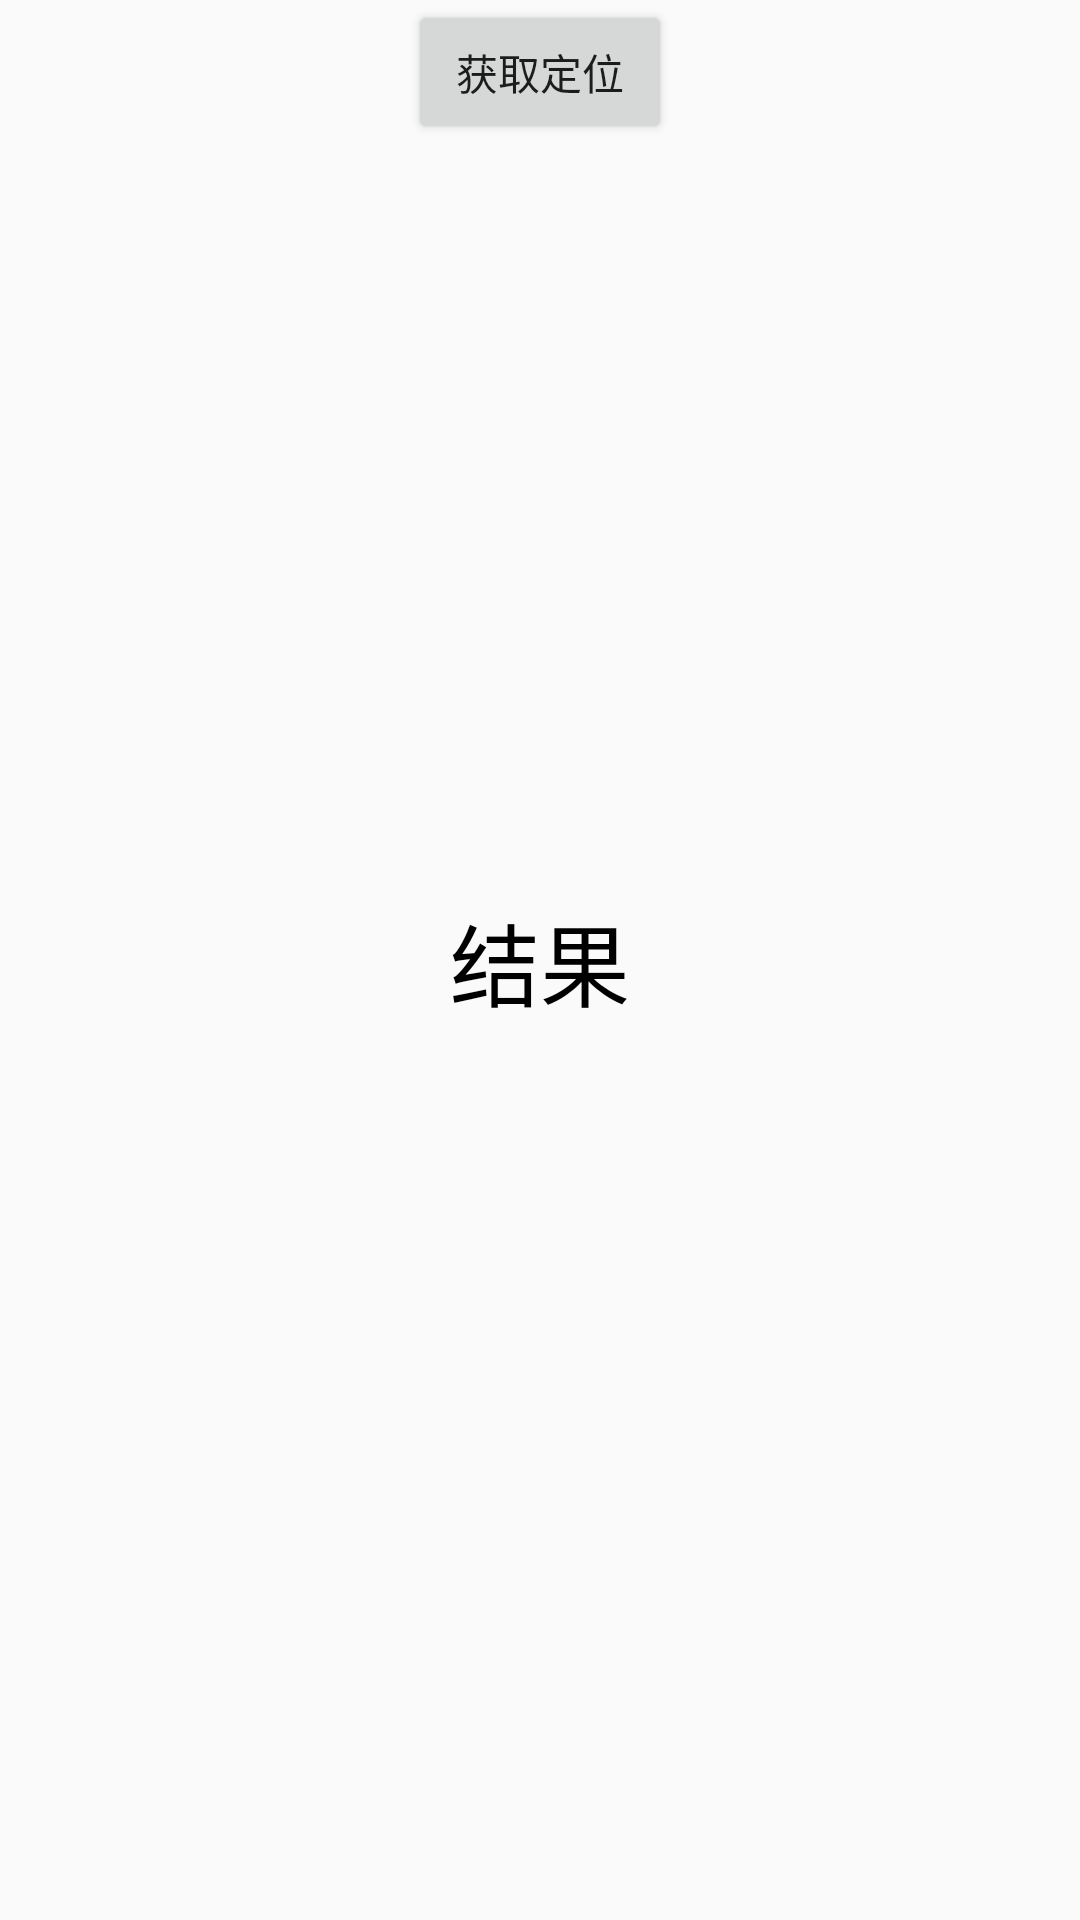

Here is an Android app screen rendered from its layout file. Give the layout XML and the strings, colors and styles it references.
<!-- AndroidManifest.xml: application theme Theme.One -->
<!-- res/layout/activity_baidu_map.xml -->
<?xml version="1.0" encoding="utf-8"?>
<androidx.constraintlayout.widget.ConstraintLayout xmlns:android="http://schemas.android.com/apk/res/android"
    xmlns:app="http://schemas.android.com/apk/res-auto"
    xmlns:tools="http://schemas.android.com/tools"
    android:layout_width="match_parent"
    android:layout_height="match_parent"
    tools:context=".act.second.BaiduMapAct">

    <Button
        android:id="@+id/bt_BaiduMapStart"
        android:layout_width="wrap_content"
        android:layout_height="wrap_content"
        android:text="获取定位"
        app:layout_constraintTop_toTopOf="parent"
        app:layout_constraintRight_toRightOf="parent"
        app:layout_constraintLeft_toLeftOf="parent"/>

    <TextView
        android:id="@+id/tv_BaiduMap"
        android:layout_width="wrap_content"
        android:layout_height="wrap_content"
        android:textSize="30sp"
        android:text="结果"
        android:textColor="@color/black"
        app:layout_constraintLeft_toLeftOf="parent"
        app:layout_constraintRight_toRightOf="parent"
        app:layout_constraintTop_toTopOf="parent"
        app:layout_constraintBottom_toBottomOf="parent"/>

</androidx.constraintlayout.widget.ConstraintLayout>
<!-- resources referenced by this layout -->
<resources>
  <color name="black">#FF000000</color>
  <style name="Theme.One" parent="Theme.MaterialComponents.DayNight.DarkActionBar.Bridge">
          
          <item name="colorPrimary">@color/purple_500</item>
          <item name="colorPrimaryVariant">@color/purple_700</item>
          <item name="colorOnPrimary">@color/white</item>
          
          <item name="colorSecondary">@color/teal_200</item>
          <item name="colorSecondaryVariant">@color/teal_700</item>
          <item name="colorOnSecondary">@color/black</item>
          
          <item name="android:statusBarColor" tools:targetApi="l">?attr/colorPrimaryVariant</item>
          
          <item name="android:windowAnimationStyle">@style/activityAnimation</item>
      </style>
  <color name="purple_500">#FF6200EE</color>
  <color name="purple_700">#FF3700B3</color>
  <color name="white">#FFFFFFFF</color>
  <color name="teal_200">#FF03DAC5</color>
  <color name="teal_700">#FF018786</color>
  <style name="activityAnimation" parent="@android:style/Animation">
          <item name="android:activityOpenEnterAnimation">@anim/right_in</item>
          <item name="android:activityOpenExitAnimation">@anim/right_in</item>
          <item name="android:activityCloseEnterAnimation">@anim/right_in</item>
          <item name="android:activityCloseExitAnimation">@anim/right_in</item>
      </style>
</resources>
